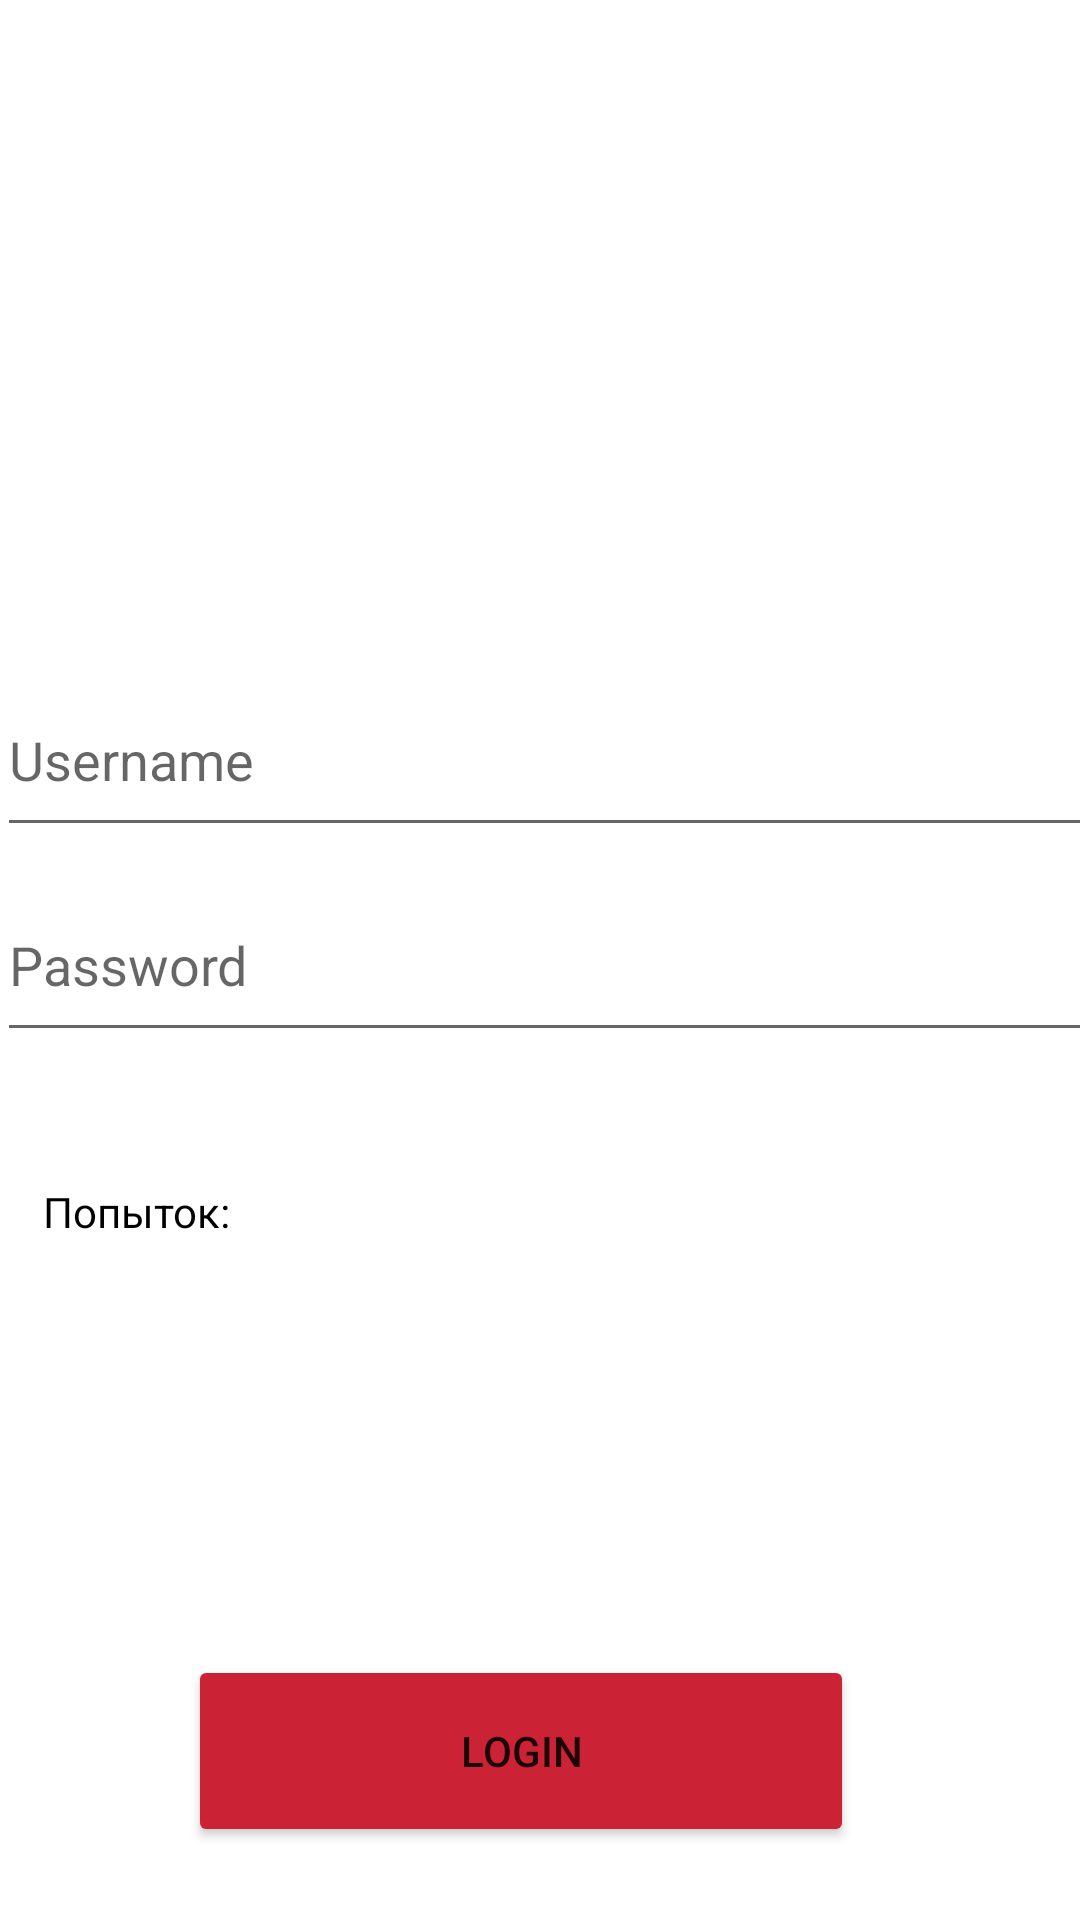

The Android layout XML behind this screen, and the referenced resources:
<!-- AndroidManifest.xml: application theme Theme.Myappli -->
<!-- res/layout/activity_login.xml -->
<?xml version="1.0" encoding="utf-8"?>
<androidx.constraintlayout.widget.ConstraintLayout xmlns:android="http://schemas.android.com/apk/res/android"
    xmlns:app="http://schemas.android.com/apk/res-auto"
    xmlns:tools="http://schemas.android.com/tools"
    android:layout_width="match_parent"
    android:layout_height="match_parent"
    tools:context=".login">
    <EditText
        android:id="@+id/username"
        android:layout_width="392dp"
        android:layout_height="61dp"
        android:hint="Username"
        android:textColor="#000000"
        app:layout_constraintBottom_toBottomOf="parent"
        app:layout_constraintEnd_toEndOf="parent"
        app:layout_constraintHorizontal_bias="0.045"
        app:layout_constraintStart_toStartOf="parent"
        app:layout_constraintTop_toTopOf="parent"
        app:layout_constraintVertical_bias="0.382" />

    <EditText
        android:id="@+id/pass"
        android:layout_width="392dp"
        android:layout_height="61dp"
        android:hint="Password"
        android:textColor="#000000"
        app:layout_constraintBottom_toBottomOf="parent"
        app:layout_constraintEnd_toEndOf="parent"
        app:layout_constraintHorizontal_bias="0.052"
        app:layout_constraintStart_toStartOf="parent"
        app:layout_constraintTop_toTopOf="parent" />

    <Button
        android:id="@+id/logbutton"
        android:layout_width="222dp"
        android:layout_height="64dp"
        android:backgroundTint="#CC2236"
        android:onClick="logg"
        android:text="Login"
        app:cornerRadius="20dp"
        app:layout_constraintBottom_toBottomOf="parent"
        app:layout_constraintEnd_toEndOf="parent"
        app:layout_constraintHorizontal_bias="0.455"
        app:layout_constraintStart_toStartOf="parent"
        app:layout_constraintTop_toTopOf="parent"
        app:layout_constraintVertical_bias="0.958" />

    <TextView
        android:id="@+id/login_locked"
        android:layout_width="wrap_content"
        android:layout_height="wrap_content"
        android:text="Вход заблокирован!!!"
        android:textColor="#FFFFFF"
        app:layout_constraintBottom_toBottomOf="parent"
        app:layout_constraintEnd_toEndOf="parent"
        app:layout_constraintHorizontal_bias="0.68"
        app:layout_constraintStart_toStartOf="parent"
        app:layout_constraintTop_toTopOf="parent"
        app:layout_constraintVertical_bias="0.635" />

    <TextView
        android:id="@+id/number_of_attempts"
        android:layout_width="wrap_content"
        android:layout_height="wrap_content"
        android:text="Попыток:"
        android:textColor="#000000"
        app:layout_constraintBottom_toBottomOf="parent"
        app:layout_constraintEnd_toEndOf="parent"
        app:layout_constraintHorizontal_bias="0.048"
        app:layout_constraintStart_toStartOf="parent"
        app:layout_constraintTop_toTopOf="parent"
        app:layout_constraintVertical_bias="0.635" />
</androidx.constraintlayout.widget.ConstraintLayout>
<!-- resources referenced by this layout -->
<resources>
  <style name="Theme.Myappli" parent="Theme.MaterialComponents.DayNight.DarkActionBar">
          
          <item name="colorPrimary">@color/purple_500</item>
          <item name="colorPrimaryVariant">@color/purple_700</item>
          <item name="colorOnPrimary">@color/white</item>
          
          <item name="colorSecondary">@color/teal_200</item>
          <item name="colorSecondaryVariant">@color/teal_700</item>
          <item name="colorOnSecondary">@color/black</item>
          
          <item name="android:statusBarColor">?attr/colorPrimaryVariant</item>
          
      </style>
  <!-- not gathered from this repository: default colours our renderer supplied (Android Studio template values) -->
  <color name="purple_500">#FF6200EE</color>
  <color name="purple_700">#FF3700B3</color>
  <color name="teal_200">#FF03DAC5</color>
  <color name="teal_700">#FF018786</color>
  <color name="black">#FF000000</color>
  <color name="white">#FFFFFFFF</color>
</resources>
